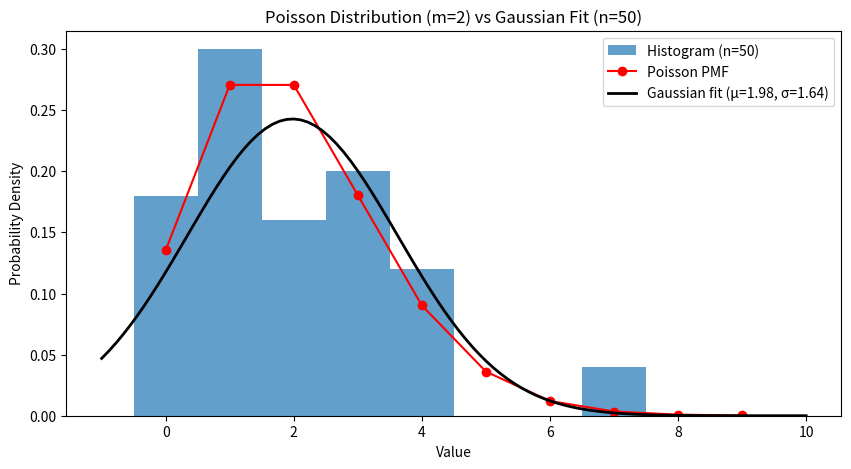
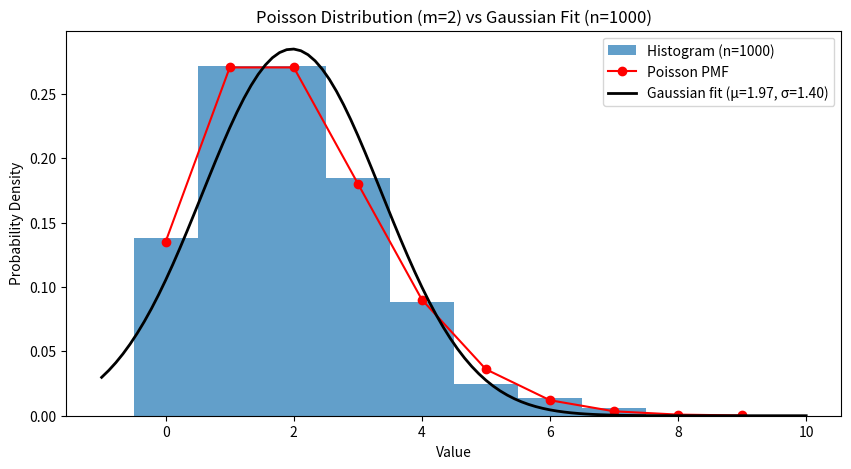
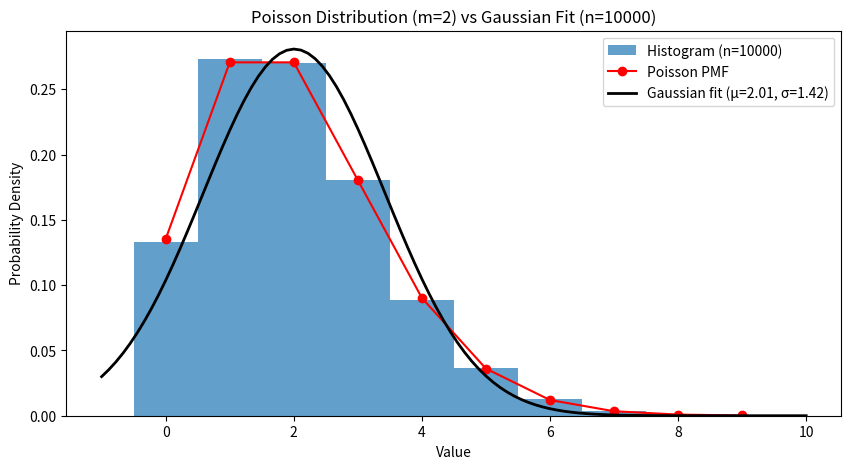
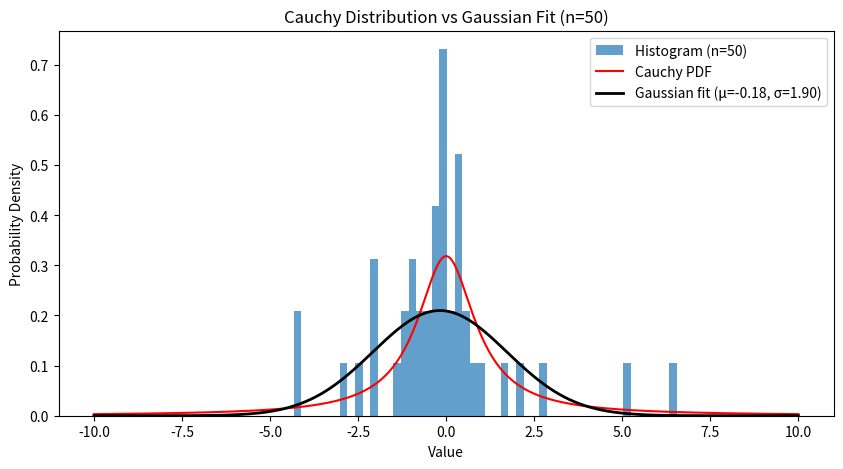
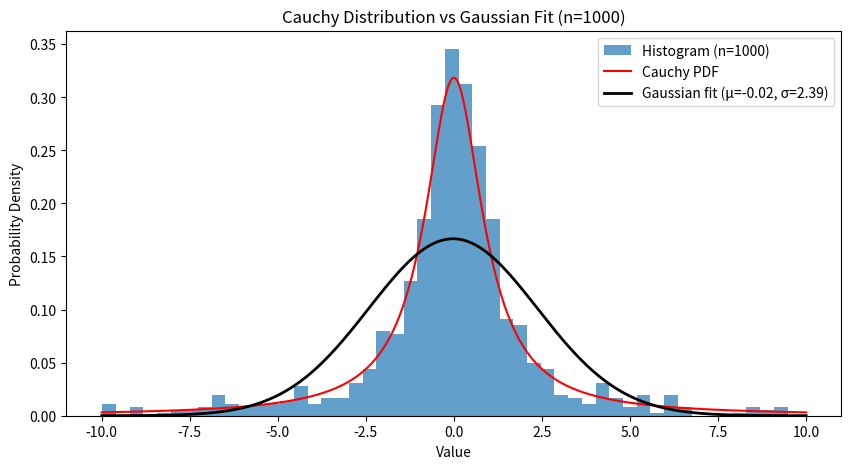
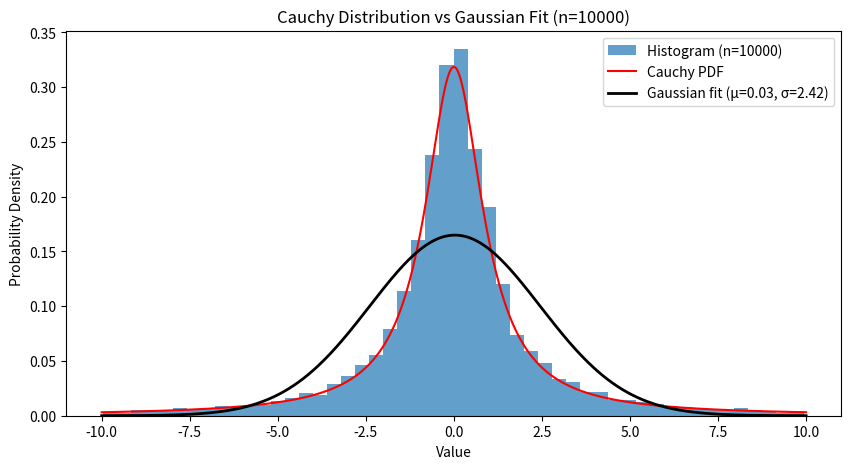
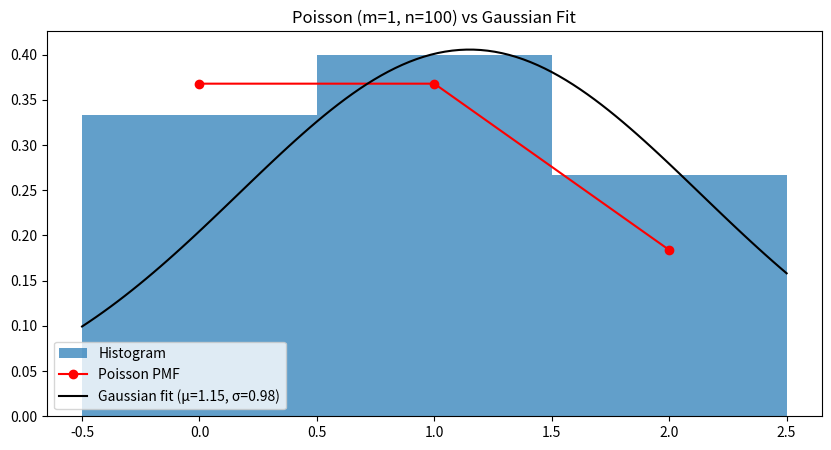
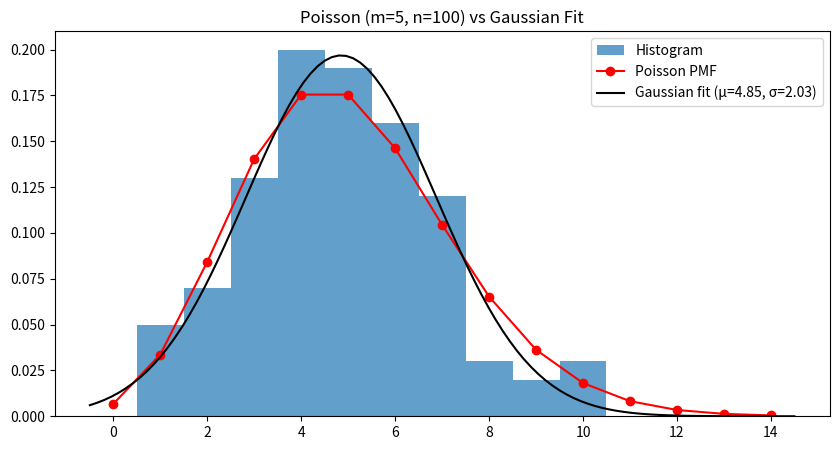
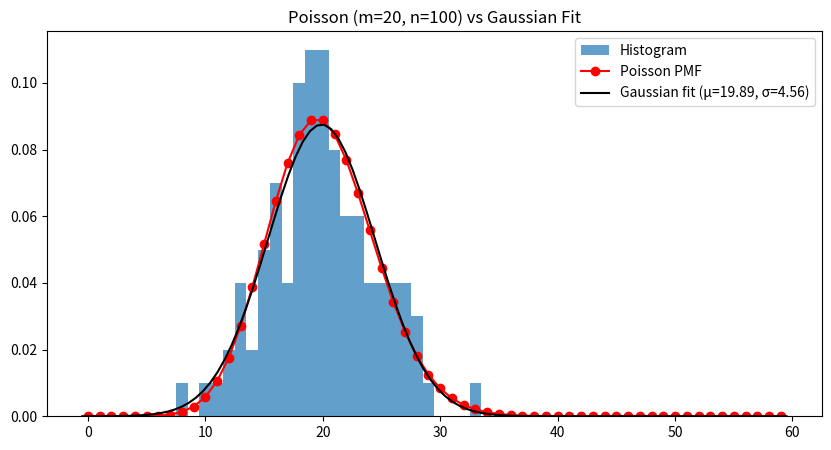
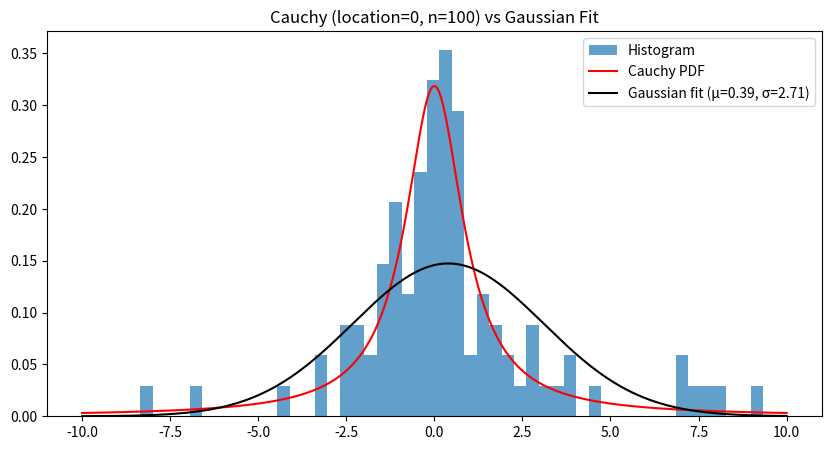
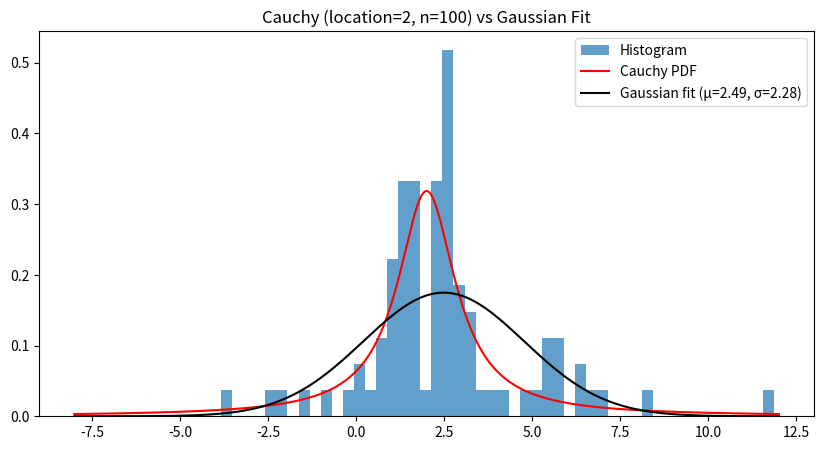
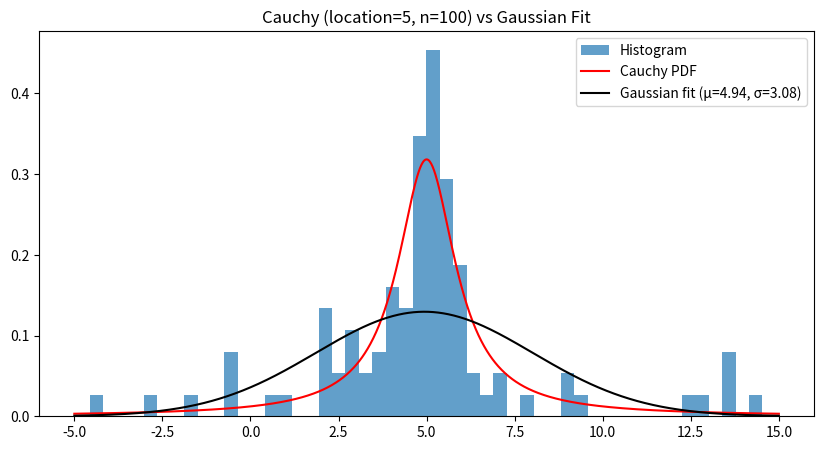

The script that saved these images, in order:
import numpy as np
import matplotlib.pyplot as plt
from scipy.stats import poisson, norm, cauchy

# Parameters
m = 2  # mean
ns = [50, 1000, 10000]  # sample sizes

for n in ns:
    # Generate random Poisson numbers
    data = np.random.poisson(m, size=n)

    # Create histogram
    plt.figure(figsize=(10, 5))
    counts, bins, _ = plt.hist(data, bins=np.arange(-0.5, 10.5, 1), density=True, alpha=0.7, label=f'Histogram (n={n})')

    # Plot analytical Poisson PMF
    x = np.arange(0, 10)
    plt.plot(x, poisson.pmf(x, m), 'ro-', label='Poisson PMF')

    # Fit Gaussian
    mu, std = norm.fit(data)
    x_fit = np.linspace(-1, 10, 100)
    plt.plot(x_fit, norm.pdf(x_fit, mu, std), 'k-', linewidth=2, label=f'Gaussian fit (μ={mu:.2f}, σ={std:.2f})')

    plt.title(f'Poisson Distribution (m=2) vs Gaussian Fit (n={n})')
    plt.xlabel('Value')
    plt.ylabel('Probability Density')
    plt.legend()
    plt.savefig(f"plot_a_n={n}")

#

for n in ns:
    # Generate random Cauchy numbers
    data = np.random.standard_cauchy(size=n)
    # Trim extreme values for visualization
    data = data[(data > -10) & (data < 10)]

    plt.figure(figsize=(10, 5))
    counts, bins, _ = plt.hist(data, bins=50, density=True, alpha=0.7, label=f'Histogram (n={n})')

    # Plot analytical Cauchy PDF
    x = np.linspace(-10, 10, 1000)
    plt.plot(x, cauchy.pdf(x), 'r-', label='Cauchy PDF')

    # Attempt Gaussian fit
    mu, std = norm.fit(data)
    plt.plot(x, norm.pdf(x, mu, std), 'k-', linewidth=2, label=f'Gaussian fit (μ={mu:.2f}, σ={std:.2f})')

    plt.title(f'Cauchy Distribution vs Gaussian Fit (n={n})')
    plt.xlabel('Value')
    plt.ylabel('Probability Density')
    plt.legend()
    plt.savefig(f"plot_b_n={n}")

n = 100
means = [1, 5, 20]

for m in means:
    data = np.random.poisson(m, size=n)

    plt.figure(figsize=(10, 5))
    counts, bins, _ = plt.hist(data, bins=np.arange(-0.5, m * 3 + 0.5, 1), density=True, alpha=0.7, label='Histogram')

    # Poisson PMF
    x = np.arange(0, m * 3)
    plt.plot(x, poisson.pmf(x, m), 'ro-', label='Poisson PMF')

    # Gaussian fit
    mu, std = norm.fit(data)
    x_fit = np.linspace(min(bins), max(bins), 100)
    plt.plot(x_fit, norm.pdf(x_fit, mu, std), 'k-', label=f'Gaussian fit (μ={mu:.2f}, σ={std:.2f})')

    plt.title(f'Poisson (m={m}, n=100) vs Gaussian Fit')
    plt.legend()
    plt.savefig(f"plot_c_n={n}")

n = 100
locations = [0, 2, 5]

for loc in locations:
    data = np.random.standard_cauchy(size=n) + loc
    data = data[(data > loc - 10) & (data < loc + 10)]

    plt.figure(figsize=(10, 5))
    counts, bins, _ = plt.hist(data, bins=50, density=True, alpha=0.7, label='Histogram')

    # Cauchy PDF
    x = np.linspace(loc - 10, loc + 10, 1000)
    plt.plot(x, cauchy.pdf(x - loc), 'r-', label='Cauchy PDF')

    # Gaussian fit
    mu, std = norm.fit(data)
    plt.plot(x, norm.pdf(x, mu, std), 'k-', label=f'Gaussian fit (μ={mu:.2f}, σ={std:.2f})')

    plt.title(f'Cauchy (location={loc}, n=100) vs Gaussian Fit')
    plt.legend()
    plt.savefig(f"plot_d_n={n}")